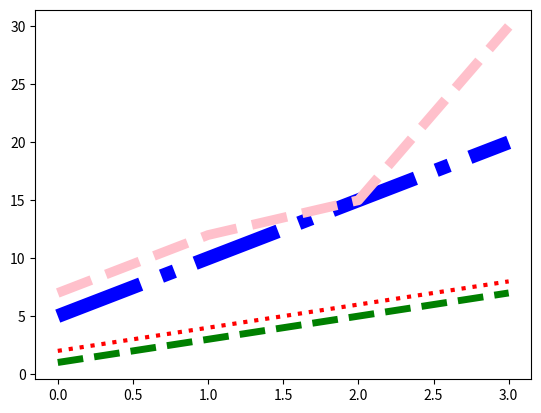

Python code for this plot:
import matplotlib.pyplot as plt
import numpy as np

ypoints=np.array([2,4,6,8])
ypoints2=np.array([1,3,5,7])
ypoints3=np.array([5,10,15,20])
ypoints4=np.array([7,12,15,30])

plt.plot(ypoints, ls="dotted",color="r",linewidth=3) #ls=linestyle
plt.plot(ypoints2, ls="dashed",color="g",lw=5)
plt.plot(ypoints3, ls="-.",color="b",lw=10)
plt.plot(ypoints4, ls="--",color="pink",lw=7)


plt.show()